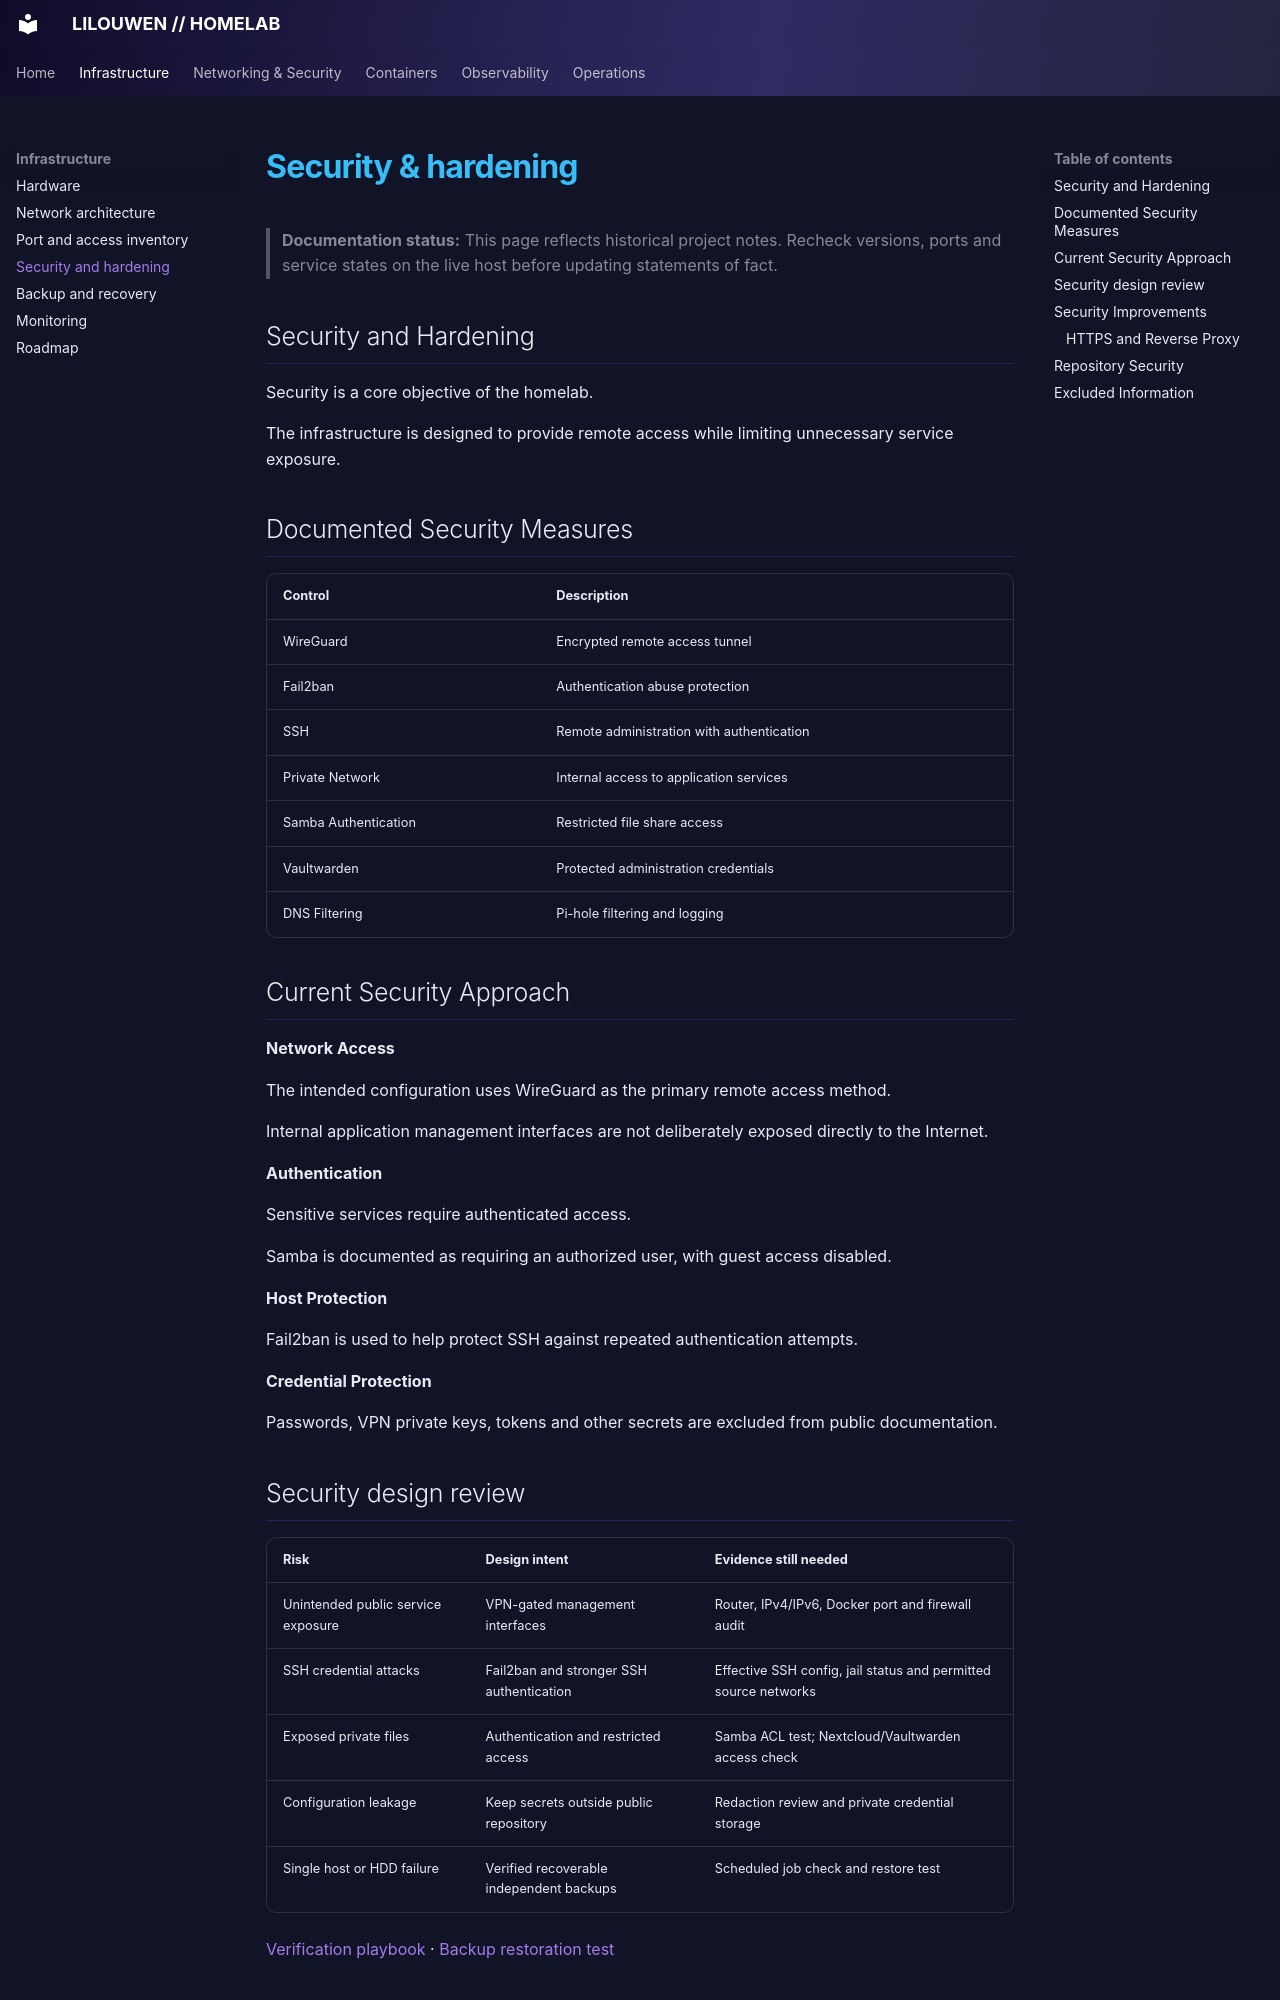

repository: lilouwen/homelab · page: security/index.html · generator: mkdocs

# Security & hardening

> **Documentation status:** This page reflects historical project notes. Recheck versions, ports and service states on the live host before updating statements of fact.

## Security and Hardening

Security is a core objective of the homelab.

The infrastructure is designed to provide remote access while limiting unnecessary service exposure.

## Documented Security Measures

| Control | Description |
|---|---|
| WireGuard | Encrypted remote access tunnel |
| Fail2ban | Authentication abuse protection |
| SSH | Remote administration with authentication |
| Private Network | Internal access to application services |
| Samba Authentication | Restricted file share access |
| Vaultwarden | Protected administration credentials |
| DNS Filtering | Pi-hole filtering and logging |

## Current Security Approach

**Network Access**

The intended configuration uses WireGuard as the primary remote access method.

Internal application management interfaces are not deliberately exposed directly to the Internet.

**Authentication**

Sensitive services require authenticated access.

Samba is documented as requiring an authorized user, with guest access disabled.

**Host Protection**

Fail2ban is used to help protect SSH against repeated authentication attempts.

**Credential Protection**

Passwords, VPN private keys, tokens and other secrets are excluded from public documentation.
